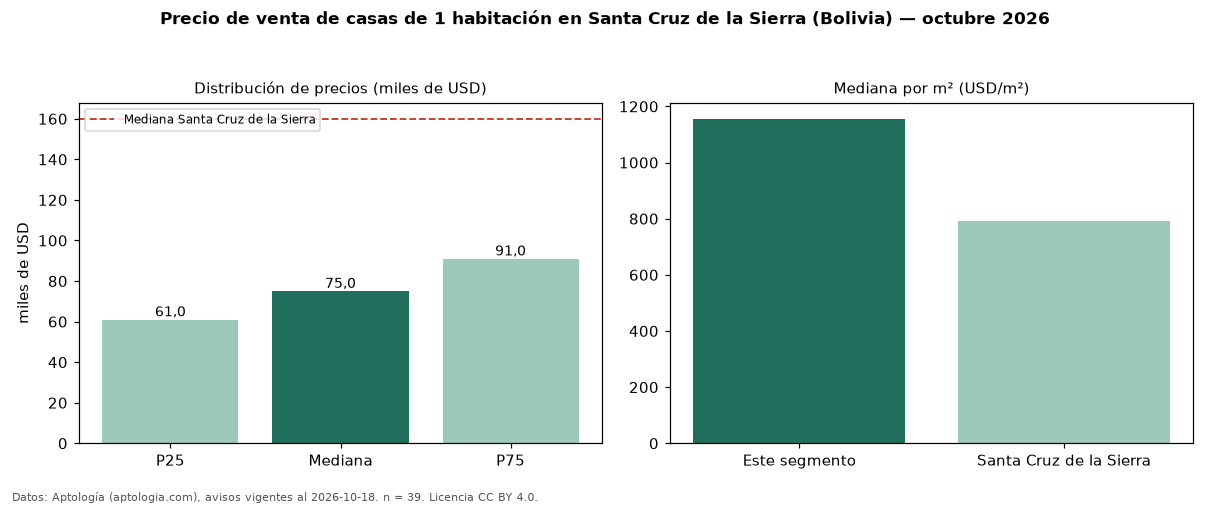

Source data for this figure (header and first rows):
seccion, metrica, valor, moneda, n
precio, p25, 61000, USD, 39
precio, mediana, 75000, USD, 39
precio, p75, 91000, USD, 39
precio, minimo, 42000, USD, 39
precio, maximo, 540000, USD, 39
m2, mediana_precio_m2, 1156, USD, 34
m2, area_mediana_m2, 61.5, m2, 34
banos, mediana_banos, 1.0, , 
habitaciones, 1, 75000, USD, 39
ciudad, mediana_ciudad_referencia, 160000, USD, 
ciudad, mediana_m2_ciudad, 790.1, USD, 
fuente, fecha_datos, 2026-10-18, , 
fuente, atribucion, https://www.aptologia.com/bo, , 
fuente, licencia, CC BY 4.0, , 
